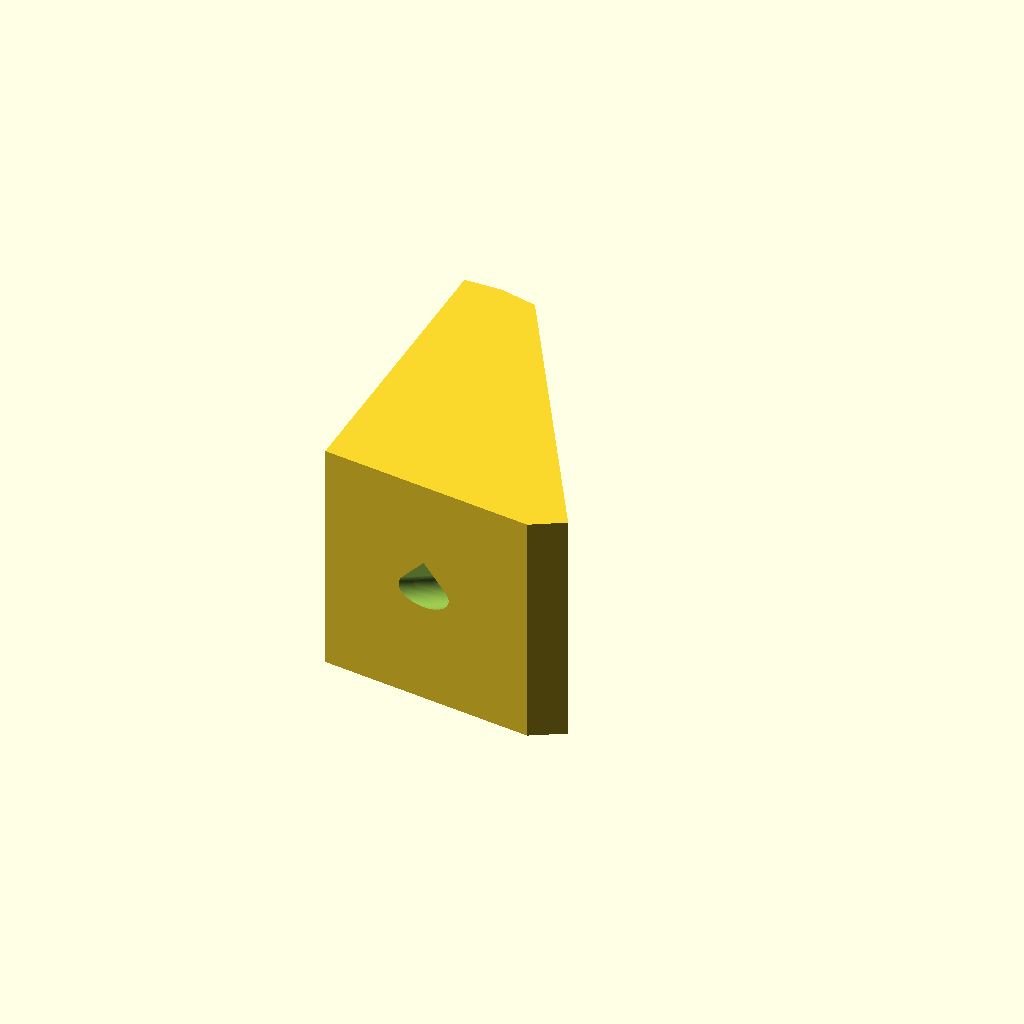
Cell 1: rendered with the file's own defaults.
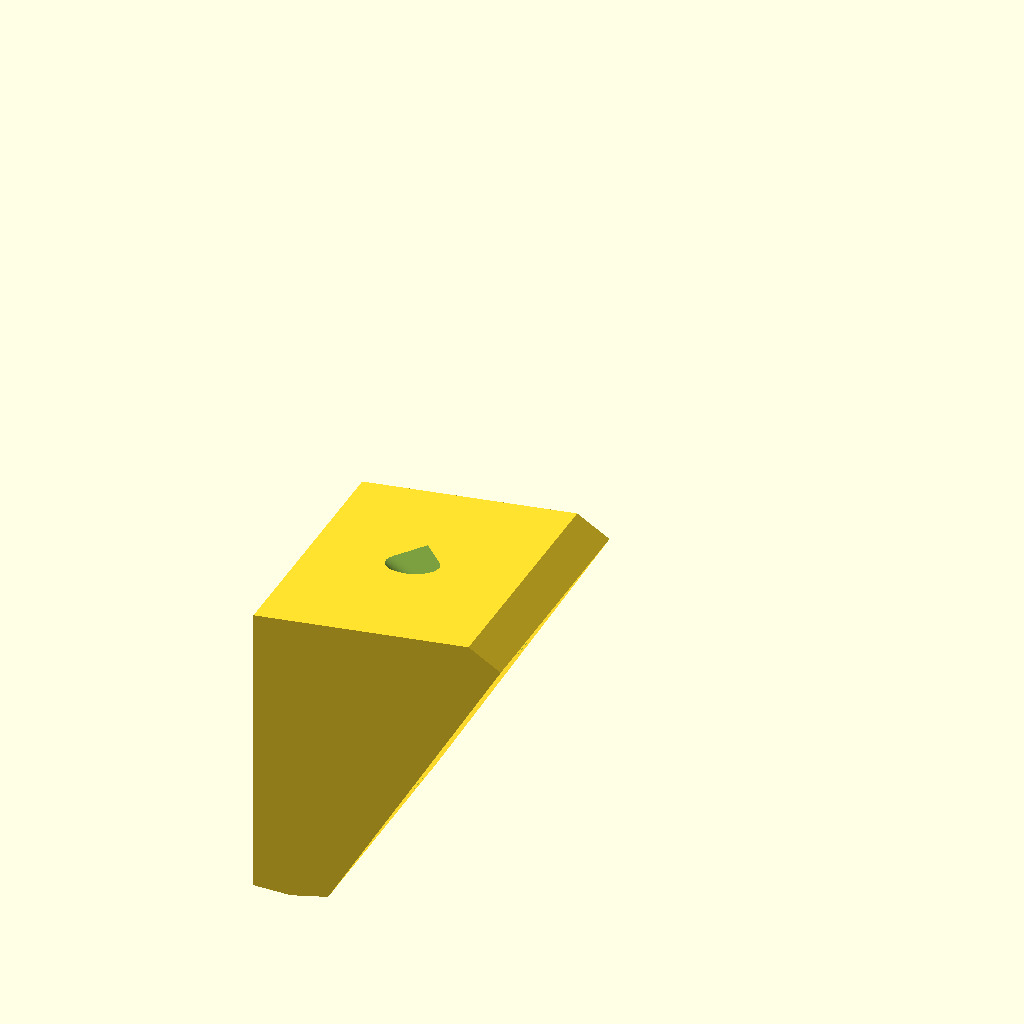
Cell 2: the same model with print_pose = false.
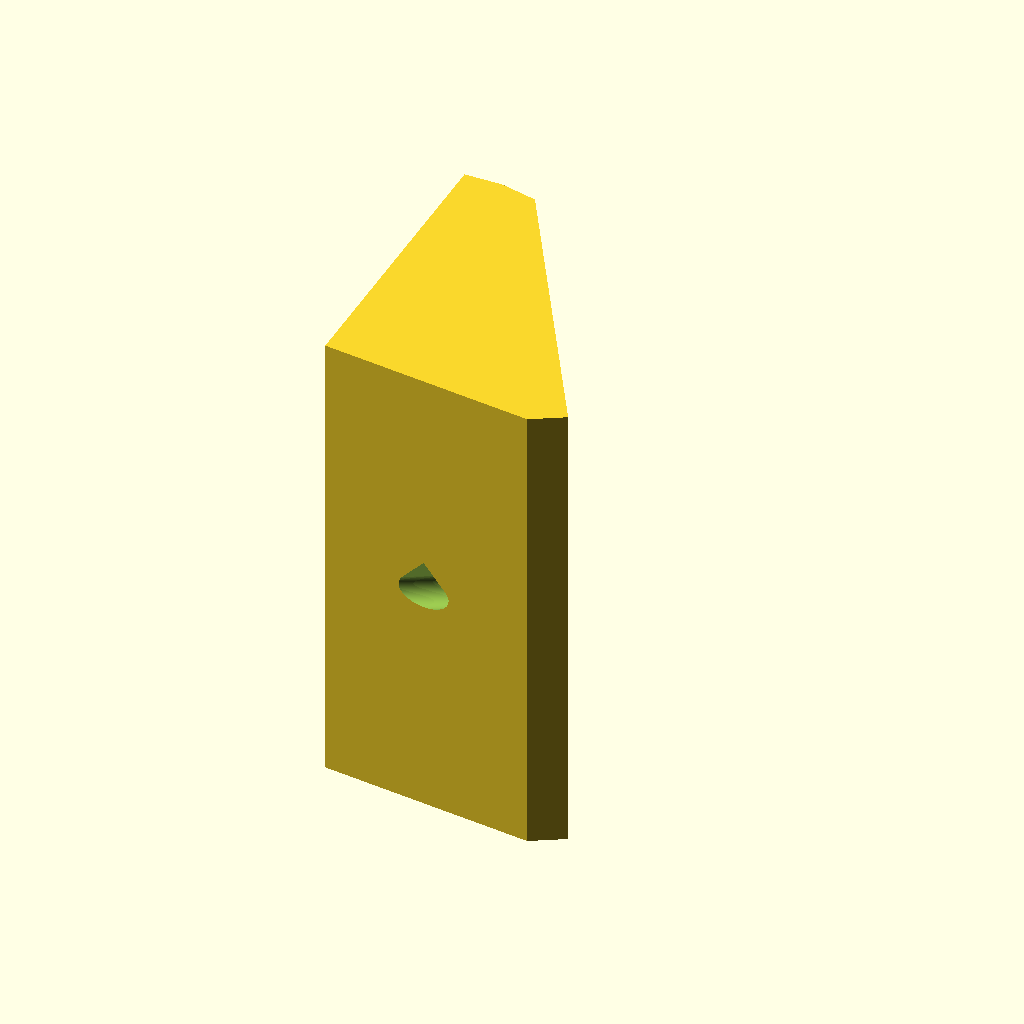
Cell 3: the same model with width = 100.
All cells are drawn from one camera (rotation 55°, 0°, 25°, orthographic, colour scheme Cornfield), so only the parameter changes between them.
The OpenSCAD source (mechanical/d435_mount/mount.scad):
// Pochi D435 v4 continuous wedge. Units: mm. X forward, Y left, Z up.
// The print STL is rotated +90 about X: original +Y is the build direction.
angle = 30;
print_pose = true;
width = 50;
// M3 heat-set insert OD 4.6, L 5.7. Full round bore is printed directly.
insert_hole = 4.0;
insert_depth = 6.7;
$fn = 96;
assert(angle >= 25 && angle <= 45);
function n() = [cos(angle),0,-sin(angle)];
function v() = [sin(angle),0,cos(angle)];
function c() = [12+45*sin(angle),0,2];
module cyl_x(r,h) { rotate([0,90,0]) cylinder(r=r,h=h,center=true); }
module teardrop_x(r,h) {
  ty=r/2;
  tz=r*sqrt(3)/2;
  union() {
    cyl_x(r,h);
    rotate([0,90,0]) linear_extrude(height=h,center=true)
      polygon([[-tz,ty],[tz,ty],[0,2*r]]);
  }
}
module camera_frame() { translate(c()) rotate([0,angle,0]) children(); }
module wedge() {
  hull() for(y=[-width/2,width/2]) {
    for(x=[0,8],z=[-32,32]) translate([x,y,z]) cube(.0001,center=true);
    for(s=[-37,37],d=[-8,0]) {
      p=c()+v()*s+n()*d;
      translate([p[0],y,p[2]]) cube(.0001,center=true);
    }
  }
}
module bracket() {
  difference() {
    wedge();
    for(y=[-15,15],z=[-24,24]) {
      translate([insert_depth/2-.01,y,z]) cyl_x(insert_hole/2,insert_depth+.02);
    }
    for(s=[-22.5,22.5]) camera_frame() {
      translate([-3,0,s]) teardrop_x(1.7,10);
      translate([-78,0,s]) teardrop_x(3.5,144);
    }
  }
}
if(print_pose) translate([0,40,25]) rotate([90,0,0]) bracket();
else bracket();
Customizer parameters (derived from the source; name, type, default, range or options):
angle: number, default 30
print_pose: bool, default true
width: number, default 50
insert_hole: number, default 4
insert_depth: number, default 6.7
